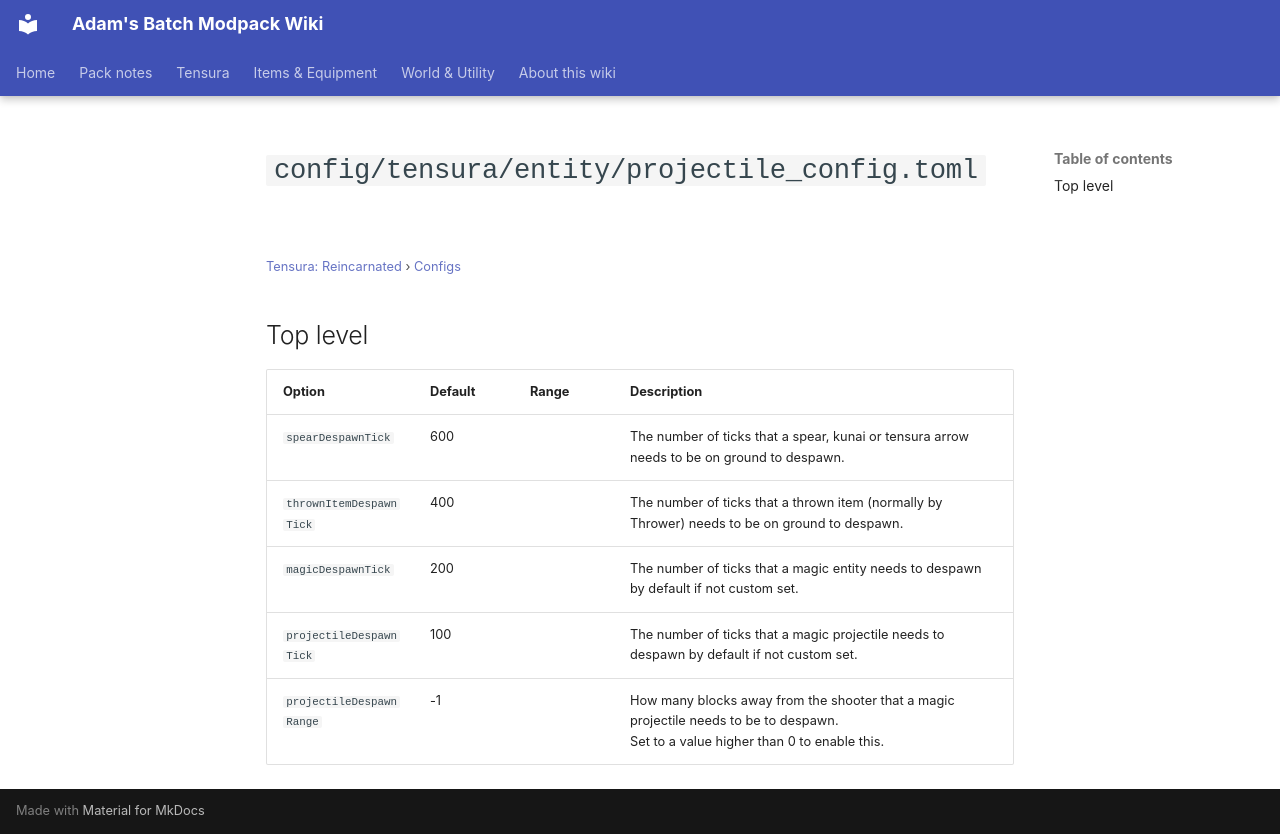

repository: Proteus-Nell/Adams-Batch-MC-Modpack-Wiki · page: tensura-reincarnated/configs/config-tensura-entity-projectile-config/index.html · generator: mkdocs

# `config/tensura/entity/projectile_config.toml`

<small>[Tensura: Reincarnated](../index.md) &rsaquo; [Configs](index.md)</small>

## Top level

| Option | Default | Range | Description |
|---|---|---|---|
| `spearDespawnTick` | 600 |  | The number of ticks that a spear, kunai or tensura arrow needs to be on ground to despawn. |
| `thrownItemDespawnTick` | 400 |  | The number of ticks that a thrown item (normally by Thrower) needs to be on ground to despawn. |
| `magicDespawnTick` | 200 |  | The number of ticks that a magic entity needs to despawn by default if not custom set. |
| `projectileDespawnTick` | 100 |  | The number of ticks that a magic projectile needs to despawn by default if not custom set. |
| `projectileDespawnRange` | -1 |  | How many blocks away from the shooter that a magic projectile needs to be to despawn.<br>Set to a value higher than 0 to enable this. |
